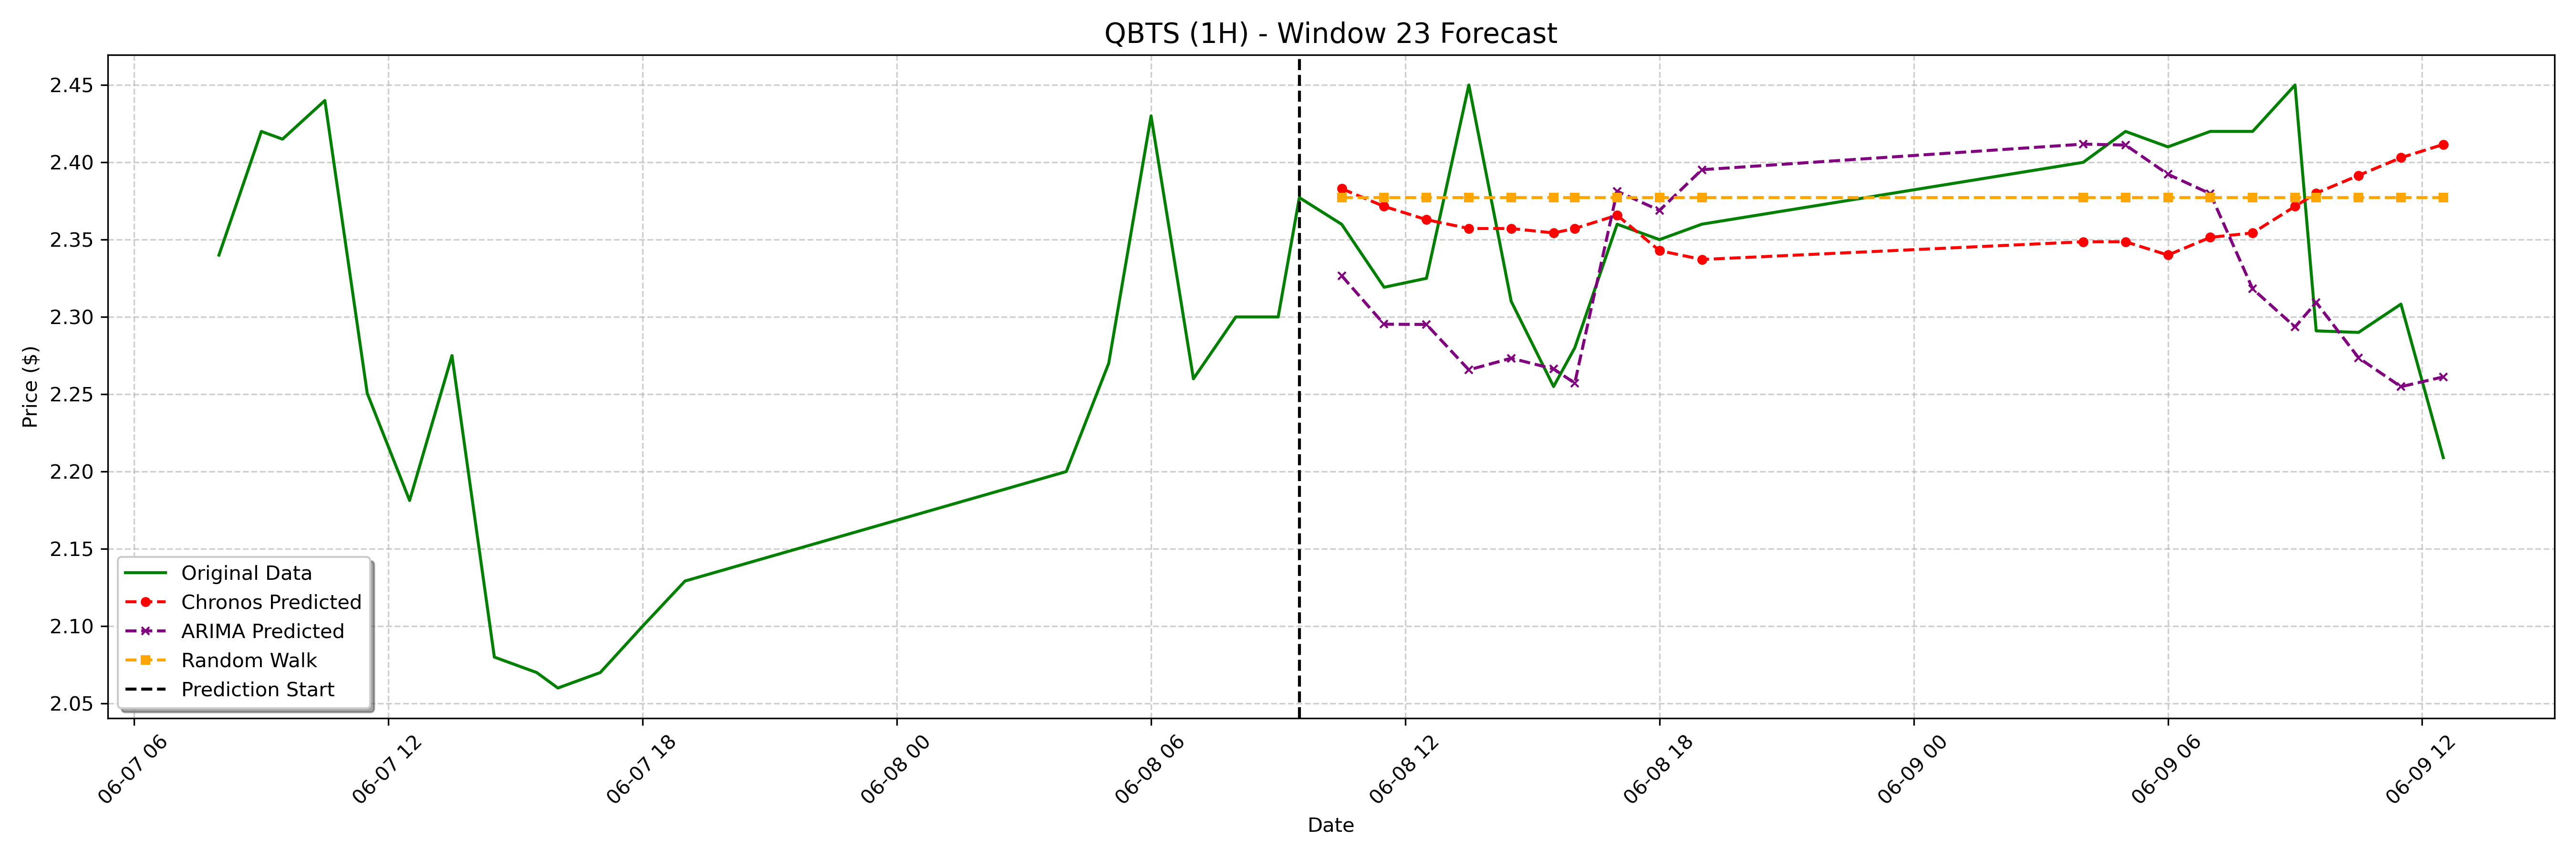

Data behind this chart, as committed beside it:
date, actual, chronos_forecast, arima_forecast, random_walk_forecast
2023-06-08 10:30:00-04:00, 2.36, 2.383, 2.327, 2.377
2023-06-08 11:30:00-04:00, 2.319, 2.372, 2.295, 2.377
2023-06-08 12:30:00-04:00, 2.325, 2.363, 2.295, 2.377
2023-06-08 13:30:00-04:00, 2.45, 2.357, 2.266, 2.377
2023-06-08 14:30:00-04:00, 2.31, 2.357, 2.273, 2.377
2023-06-08 15:30:00-04:00, 2.255, 2.354, 2.266, 2.377
2023-06-08 16:00:00-04:00, 2.28, 2.357, 2.257, 2.377
2023-06-08 17:00:00-04:00, 2.36, 2.366, 2.381, 2.377
2023-06-08 18:00:00-04:00, 2.35, 2.343, 2.369, 2.377
2023-06-08 19:00:00-04:00, 2.36, 2.337, 2.395, 2.377
2023-06-09 04:00:00-04:00, 2.4, 2.349, 2.412, 2.377
2023-06-09 05:00:00-04:00, 2.42, 2.349, 2.411, 2.377
2023-06-09 06:00:00-04:00, 2.41, 2.34, 2.392, 2.377
2023-06-09 07:00:00-04:00, 2.42, 2.351, 2.38, 2.377
2023-06-09 08:00:00-04:00, 2.42, 2.354, 2.318, 2.377
2023-06-09 09:00:00-04:00, 2.45, 2.372, 2.294, 2.377
2023-06-09 09:30:00-04:00, 2.291, 2.38, 2.309, 2.377
2023-06-09 10:30:00-04:00, 2.29, 2.392, 2.274, 2.377
2023-06-09 11:30:00-04:00, 2.308, 2.403, 2.255, 2.377
2023-06-09 12:30:00-04:00, 2.209, 2.412, 2.261, 2.377
